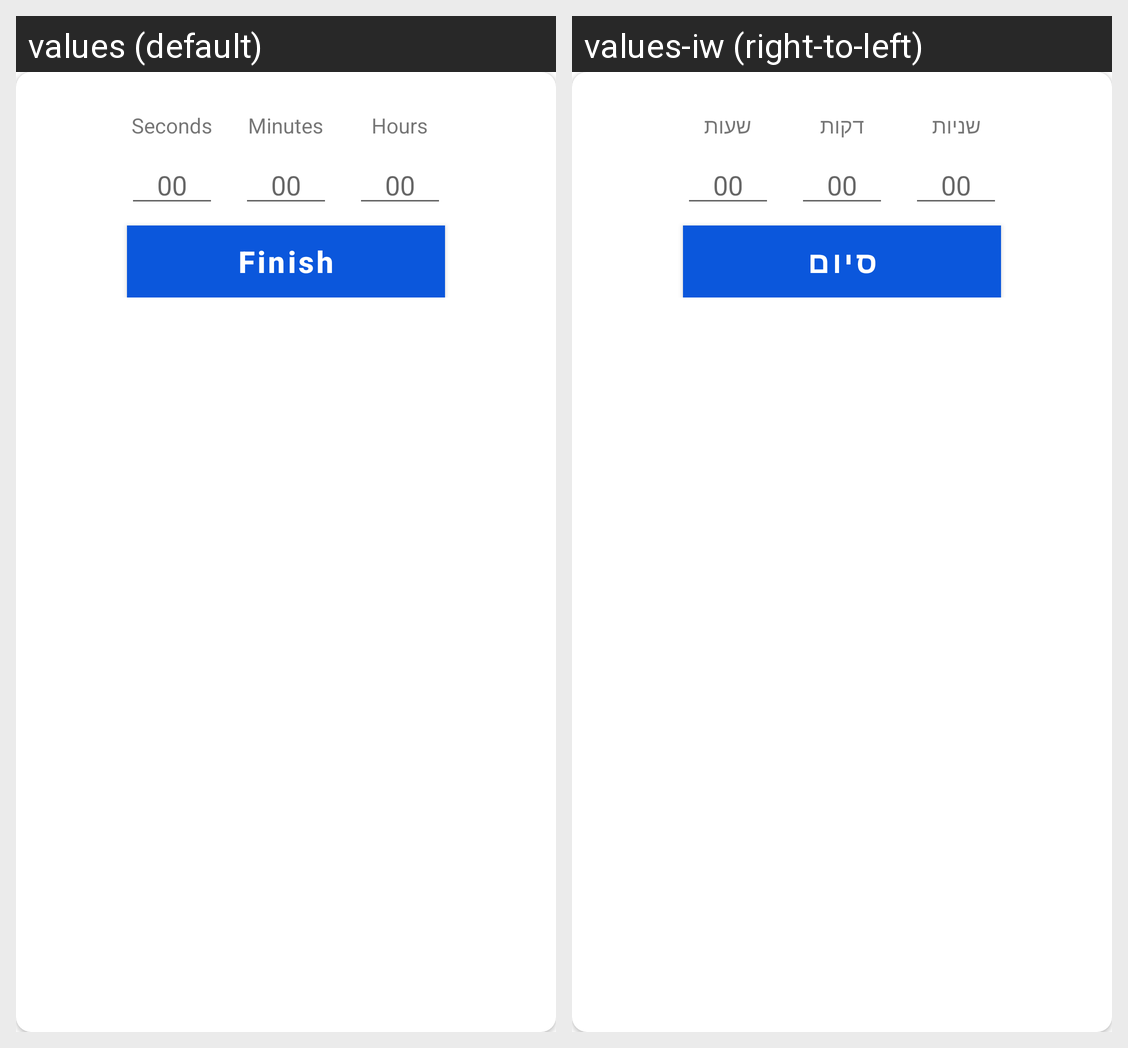

The Android screen above is rendered under two locales of the same app. Produce the string resources it draws, with the default and per-locale values.
Android screen res/layout/time_picker_view.xml rendered under 2 locales, left to right: values (default), values-iw (right-to-left). Device: Nexus 5 (rendered at 1080×1920; each locale shown at half size, 540×960, under a caption strip naming it); theme Theme.EasyLearnSCE.
Strings drawn on this screen, with the default value and each locale's value (text and hints the layout hard-codes, and strings that could not be matched under every locale, appear in the picture but are not listed):

Finish
  values: Finish
  values-iw: סיום

Seconds
  values: Seconds
  values-iw: שניות

Minutes
  values: Minutes
  values-iw: דקות

Hours
  values: Hours
  values-iw: שעות
